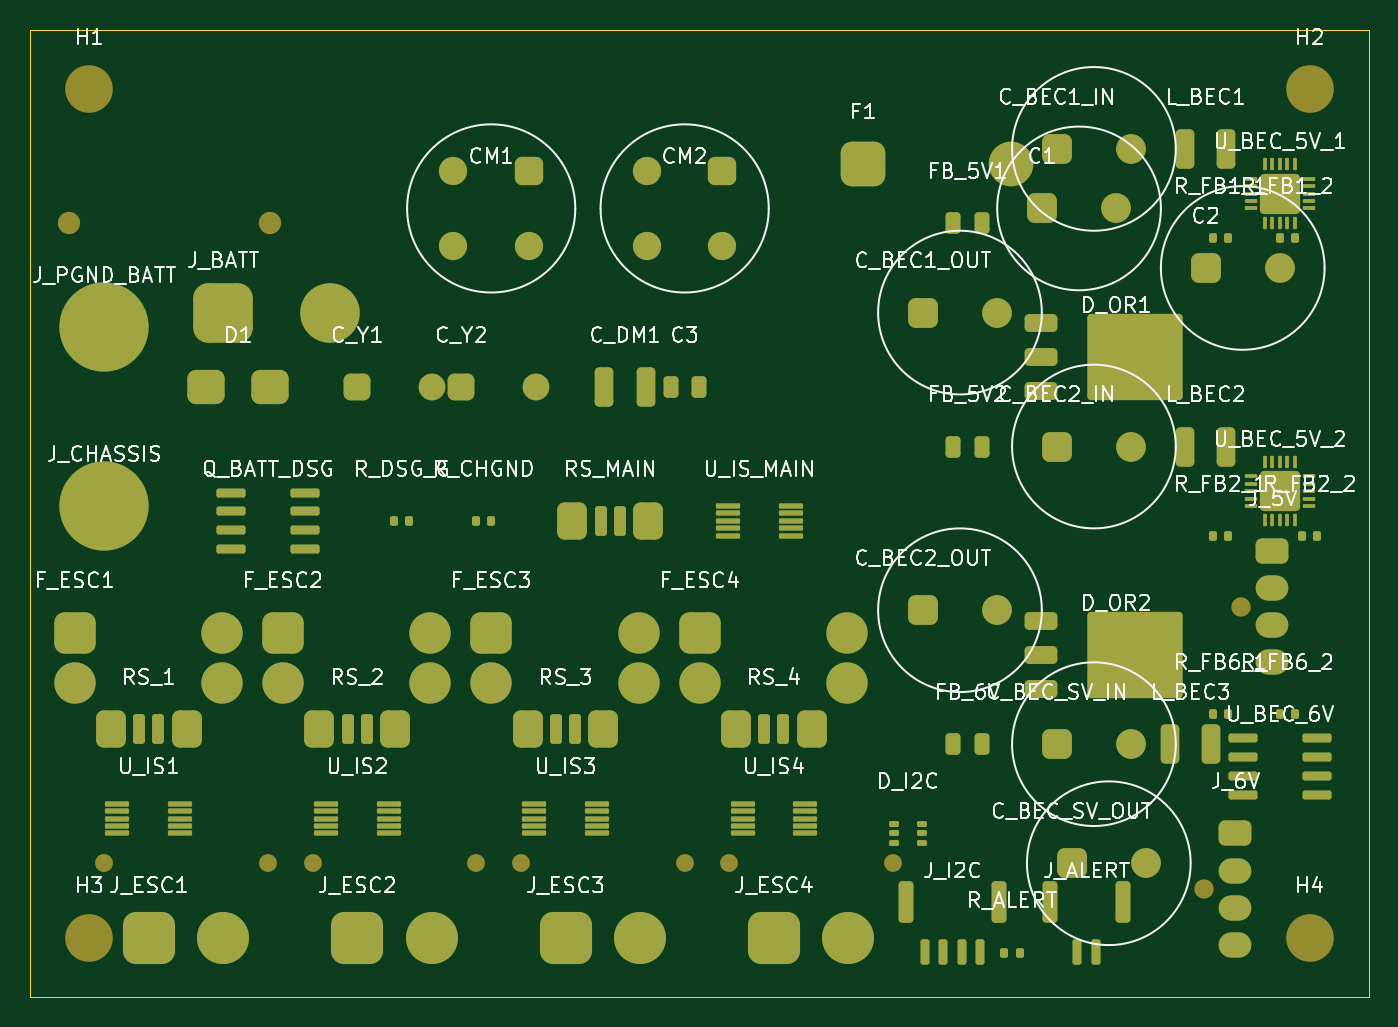
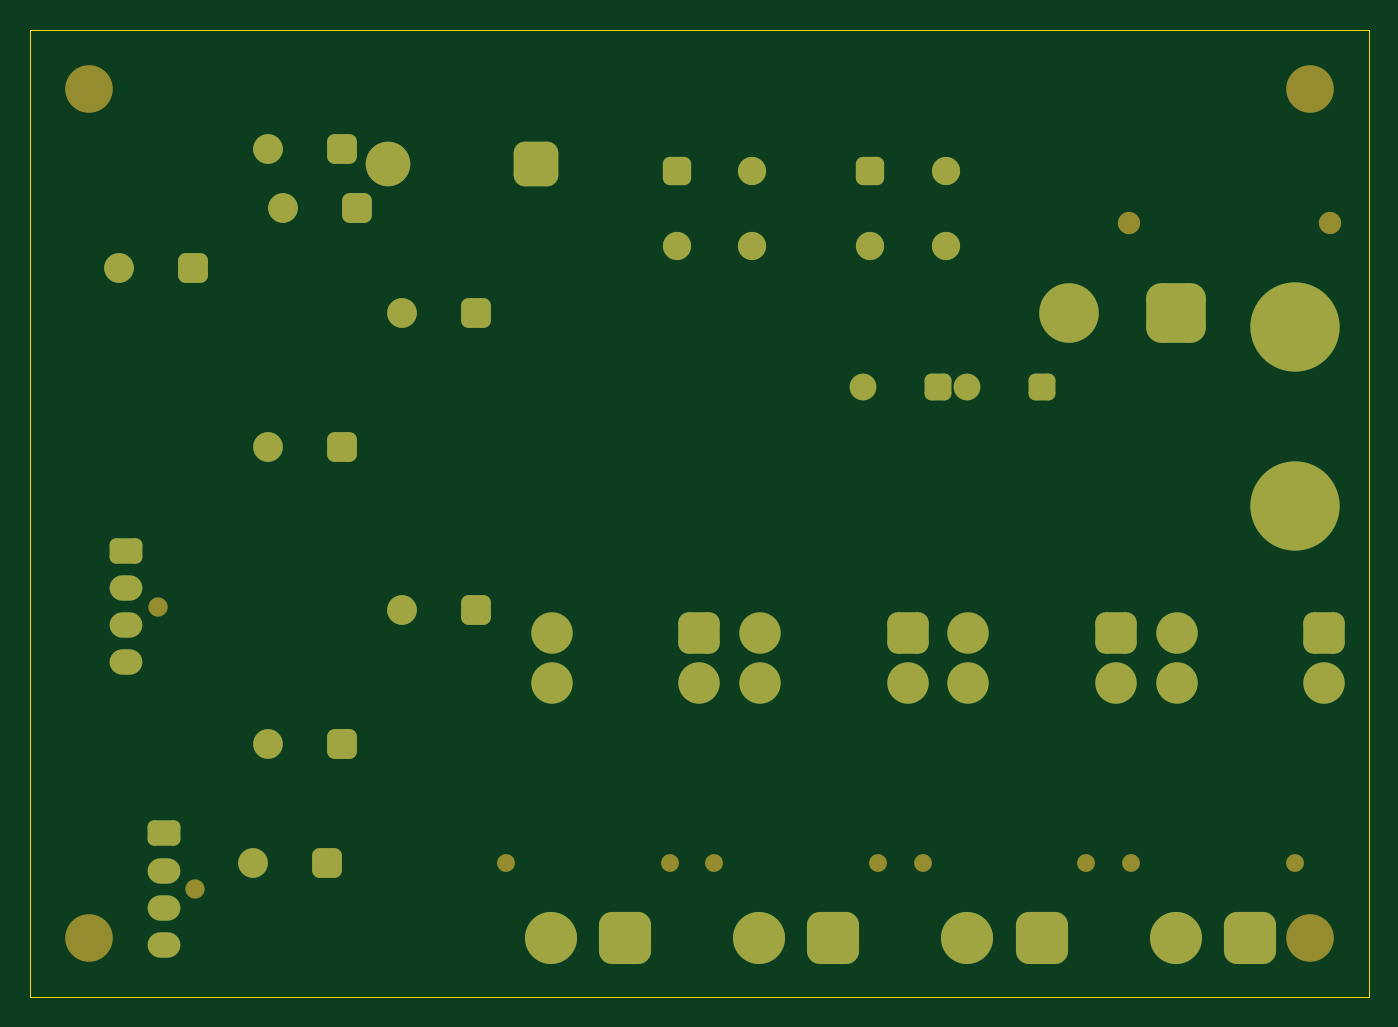
Circuit board: 9 layer files. Board 90.0 x 65.0 mm.
- bottom_copper: Kaylee-B_Cu.gbl (6356 bytes)
- bottom_mask: Kaylee-B_Mask.gbs (4969 bytes)
- paste: Kaylee-B_Paste.gbp (468 bytes)
- bottom_silk: Kaylee-B_Silkscreen.gbo (469 bytes)
- outline: Kaylee-Edge_Cuts.gm1 (573 bytes)
- top_copper: Kaylee-F_Cu.gtl (19338 bytes)
- top_mask: Kaylee-F_Mask.gts (12200 bytes)
- paste: Kaylee-F_Paste.gtp (7918 bytes)
- top_silk: Kaylee-F_Silkscreen.gto (149320 bytes)

=== bottom_copper: Kaylee-B_Cu.gbl (6356 bytes, source omitted) ===
=== bottom_mask: Kaylee-B_Mask.gbs ===
%TF.GenerationSoftware,KiCad,Pcbnew,9.0.2+dfsg-1*%
%TF.CreationDate,2026-07-18T19:34:51-04:00*%
%TF.ProjectId,FlightEngineer,4b61796c-6565-42e6-9b69-6361645f7063,A*%
%TF.SameCoordinates,Original*%
%TF.FileFunction,Soldermask,Bot*%
%TF.FilePolarity,Negative*%
%FSLAX46Y46*%
G04 Gerber Fmt 4.6, Leading zero omitted, Abs format (unit mm)*
G04 Created by KiCad (PCBNEW 9.0.2+dfsg-1) date 2026-07-18 19:34:51*
%MOMM*%
%LPD*%
G01*
G04 APERTURE LIST*
G04 Aperture macros list*
%AMRoundRect*
0 Rectangle with rounded corners*
0 $1 Rounding radius*
0 $2 $3 $4 $5 $6 $7 $8 $9 X,Y pos of 4 corners*
0 Add a 4 corners polygon primitive as box body*
4,1,4,$2,$3,$4,$5,$6,$7,$8,$9,$2,$3,0*
0 Add four circle primitives for the rounded corners*
1,1,$1+$1,$2,$3*
1,1,$1+$1,$4,$5*
1,1,$1+$1,$6,$7*
1,1,$1+$1,$8,$9*
0 Add four rect primitives between the rounded corners*
20,1,$1+$1,$2,$3,$4,$5,0*
20,1,$1+$1,$4,$5,$6,$7,0*
20,1,$1+$1,$6,$7,$8,$9,0*
20,1,$1+$1,$8,$9,$2,$3,0*%
G04 Aperture macros list end*
%ADD10C,3.200000*%
%ADD11C,1.500000*%
%ADD12RoundRect,1.000000X-1.000000X-1.000000X1.000000X-1.000000X1.000000X1.000000X-1.000000X1.000000X0*%
%ADD13C,4.000000*%
%ADD14RoundRect,0.475000X-0.475000X-0.475000X0.475000X-0.475000X0.475000X0.475000X-0.475000X0.475000X0*%
%ADD15C,1.900000*%
%ADD16RoundRect,0.750000X-0.750000X-0.750000X0.750000X-0.750000X0.750000X0.750000X-0.750000X0.750000X0*%
%ADD17C,3.000000*%
%ADD18RoundRect,0.500000X-0.500000X-0.500000X0.500000X-0.500000X0.500000X0.500000X-0.500000X0.500000X0*%
%ADD19C,2.000000*%
%ADD20RoundRect,0.450000X-0.450000X-0.450000X0.450000X-0.450000X0.450000X0.450000X-0.450000X0.450000X0*%
%ADD21C,1.800000*%
%ADD22C,6.000000*%
%ADD23RoundRect,0.695000X-0.695000X-0.695000X0.695000X-0.695000X0.695000X0.695000X-0.695000X0.695000X0*%
%ADD24C,2.780000*%
%ADD25C,1.200000*%
%ADD26RoundRect,0.875000X-0.875000X-0.875000X0.875000X-0.875000X0.875000X0.875000X-0.875000X0.875000X0*%
%ADD27C,3.500000*%
%ADD28C,1.300000*%
%ADD29RoundRect,0.425000X-0.675000X-0.425000X0.675000X-0.425000X0.675000X0.425000X-0.675000X0.425000X0*%
%ADD30O,2.200000X1.700000*%
G04 APERTURE END LIST*
D10*
%TO.C,H1*%
X4000000Y-4000000D03*
%TD*%
%TO.C,H2*%
X86000000Y-4000000D03*
%TD*%
%TO.C,H3*%
X4000000Y-61000000D03*
%TD*%
%TO.C,H4*%
X86000000Y-61000000D03*
%TD*%
D11*
%TO.C,J_BATT*%
X2650000Y-13000000D03*
X16150000Y-13000000D03*
D12*
X13000000Y-19000000D03*
D13*
X20200000Y-19000000D03*
%TD*%
D14*
%TO.C,CM1*%
X33540000Y-9460000D03*
D15*
X33540000Y-14540000D03*
X28460000Y-9460000D03*
X28460000Y-14540000D03*
%TD*%
D14*
%TO.C,CM2*%
X46540000Y-9460000D03*
D15*
X46540000Y-14540000D03*
X41460000Y-9460000D03*
X41460000Y-14540000D03*
%TD*%
D16*
%TO.C,F1*%
X56000000Y-9000000D03*
D17*
X65900000Y-9000000D03*
%TD*%
D18*
%TO.C,C1*%
X68000000Y-12000000D03*
D19*
X73000000Y-12000000D03*
%TD*%
D18*
%TO.C,C2*%
X79000000Y-16000000D03*
D19*
X84000000Y-16000000D03*
%TD*%
D20*
%TO.C,C_Y1*%
X22000000Y-24000000D03*
D21*
X27000000Y-24000000D03*
%TD*%
D20*
%TO.C,C_Y2*%
X29000000Y-24000000D03*
D21*
X34000000Y-24000000D03*
%TD*%
D22*
%TO.C,J_PGND_BATT*%
X5000000Y-20000000D03*
%TD*%
%TO.C,J_CHASSIS*%
X5000000Y-32000000D03*
%TD*%
D23*
%TO.C,F_ESC1*%
X3000000Y-40500000D03*
D24*
X3000000Y-43900000D03*
X12920000Y-40500000D03*
X12920000Y-43900000D03*
%TD*%
D25*
%TO.C,J_ESC1*%
X5000000Y-56000000D03*
X16000000Y-56000000D03*
D26*
X8000000Y-61000000D03*
D27*
X13000000Y-61000000D03*
%TD*%
D23*
%TO.C,F_ESC2*%
X17000000Y-40500000D03*
D24*
X17000000Y-43900000D03*
X26920000Y-40500000D03*
X26920000Y-43900000D03*
%TD*%
D25*
%TO.C,J_ESC2*%
X19000000Y-56000000D03*
X30000000Y-56000000D03*
D26*
X22000000Y-61000000D03*
D27*
X27000000Y-61000000D03*
%TD*%
D23*
%TO.C,F_ESC3*%
X31000000Y-40500000D03*
D24*
X31000000Y-43900000D03*
X40920000Y-40500000D03*
X40920000Y-43900000D03*
%TD*%
D25*
%TO.C,J_ESC3*%
X33000000Y-56000000D03*
X44000000Y-56000000D03*
D26*
X36000000Y-61000000D03*
D27*
X41000000Y-61000000D03*
%TD*%
D23*
%TO.C,F_ESC4*%
X45000000Y-40500000D03*
D24*
X45000000Y-43900000D03*
X54920000Y-40500000D03*
X54920000Y-43900000D03*
%TD*%
D25*
%TO.C,J_ESC4*%
X47000000Y-56000000D03*
X58000000Y-56000000D03*
D26*
X50000000Y-61000000D03*
D27*
X55000000Y-61000000D03*
%TD*%
D18*
%TO.C,C_BEC1_IN*%
X69000000Y-8000000D03*
D19*
X74000000Y-8000000D03*
%TD*%
D18*
%TO.C,C_BEC1_OUT*%
X60000000Y-19000000D03*
D19*
X65000000Y-19000000D03*
%TD*%
D18*
%TO.C,C_BEC2_IN*%
X69000000Y-28000000D03*
D19*
X74000000Y-28000000D03*
%TD*%
D18*
%TO.C,C_BEC2_OUT*%
X60000000Y-39000000D03*
D19*
X65000000Y-39000000D03*
%TD*%
D28*
%TO.C,J_5V*%
X81400000Y-38750000D03*
D29*
X83500000Y-35000000D03*
D30*
X83500000Y-37500000D03*
X83500000Y-40000000D03*
X83500000Y-42500000D03*
%TD*%
D18*
%TO.C,C_BEC_SV_IN*%
X69000000Y-48000000D03*
D19*
X74000000Y-48000000D03*
%TD*%
D18*
%TO.C,C_BEC_SV_OUT*%
X70000000Y-56000000D03*
D19*
X75000000Y-56000000D03*
%TD*%
D28*
%TO.C,J_6V*%
X78900000Y-57750000D03*
D29*
X81000000Y-54000000D03*
D30*
X81000000Y-56500000D03*
X81000000Y-59000000D03*
X81000000Y-61500000D03*
%TD*%
M02*

=== paste: Kaylee-B_Paste.gbp ===
%TF.GenerationSoftware,KiCad,Pcbnew,9.0.2+dfsg-1*%
%TF.CreationDate,2026-07-18T19:34:51-04:00*%
%TF.ProjectId,FlightEngineer,4b61796c-6565-42e6-9b69-6361645f7063,A*%
%TF.SameCoordinates,Original*%
%TF.FileFunction,Paste,Bot*%
%TF.FilePolarity,Positive*%
%FSLAX46Y46*%
G04 Gerber Fmt 4.6, Leading zero omitted, Abs format (unit mm)*
G04 Created by KiCad (PCBNEW 9.0.2+dfsg-1) date 2026-07-18 19:34:51*
%MOMM*%
%LPD*%
G01*
G04 APERTURE LIST*
G04 APERTURE END LIST*
M02*

=== bottom_silk: Kaylee-B_Silkscreen.gbo ===
%TF.GenerationSoftware,KiCad,Pcbnew,9.0.2+dfsg-1*%
%TF.CreationDate,2026-07-18T19:34:51-04:00*%
%TF.ProjectId,FlightEngineer,4b61796c-6565-42e6-9b69-6361645f7063,A*%
%TF.SameCoordinates,Original*%
%TF.FileFunction,Legend,Bot*%
%TF.FilePolarity,Positive*%
%FSLAX46Y46*%
G04 Gerber Fmt 4.6, Leading zero omitted, Abs format (unit mm)*
G04 Created by KiCad (PCBNEW 9.0.2+dfsg-1) date 2026-07-18 19:34:51*
%MOMM*%
%LPD*%
G01*
G04 APERTURE LIST*
G04 APERTURE END LIST*
M02*

=== outline: Kaylee-Edge_Cuts.gm1 ===
%TF.GenerationSoftware,KiCad,Pcbnew,9.0.2+dfsg-1*%
%TF.CreationDate,2026-07-18T19:34:51-04:00*%
%TF.ProjectId,FlightEngineer,4b61796c-6565-42e6-9b69-6361645f7063,A*%
%TF.SameCoordinates,Original*%
%TF.FileFunction,Profile,NP*%
%FSLAX46Y46*%
G04 Gerber Fmt 4.6, Leading zero omitted, Abs format (unit mm)*
G04 Created by KiCad (PCBNEW 9.0.2+dfsg-1) date 2026-07-18 19:34:51*
%MOMM*%
%LPD*%
G01*
G04 APERTURE LIST*
%TA.AperFunction,Profile*%
%ADD10C,0.050000*%
%TD*%
G04 APERTURE END LIST*
D10*
X0Y0D02*
X90000000Y0D01*
X90000000Y-65000000D01*
X0Y-65000000D01*
X0Y0D01*
M02*

=== top_copper: Kaylee-F_Cu.gtl (19338 bytes, source omitted) ===
=== top_mask: Kaylee-F_Mask.gts (12200 bytes, source omitted) ===
=== paste: Kaylee-F_Paste.gtp (7918 bytes, source omitted) ===
=== top_silk: Kaylee-F_Silkscreen.gto (149320 bytes, source omitted) ===
